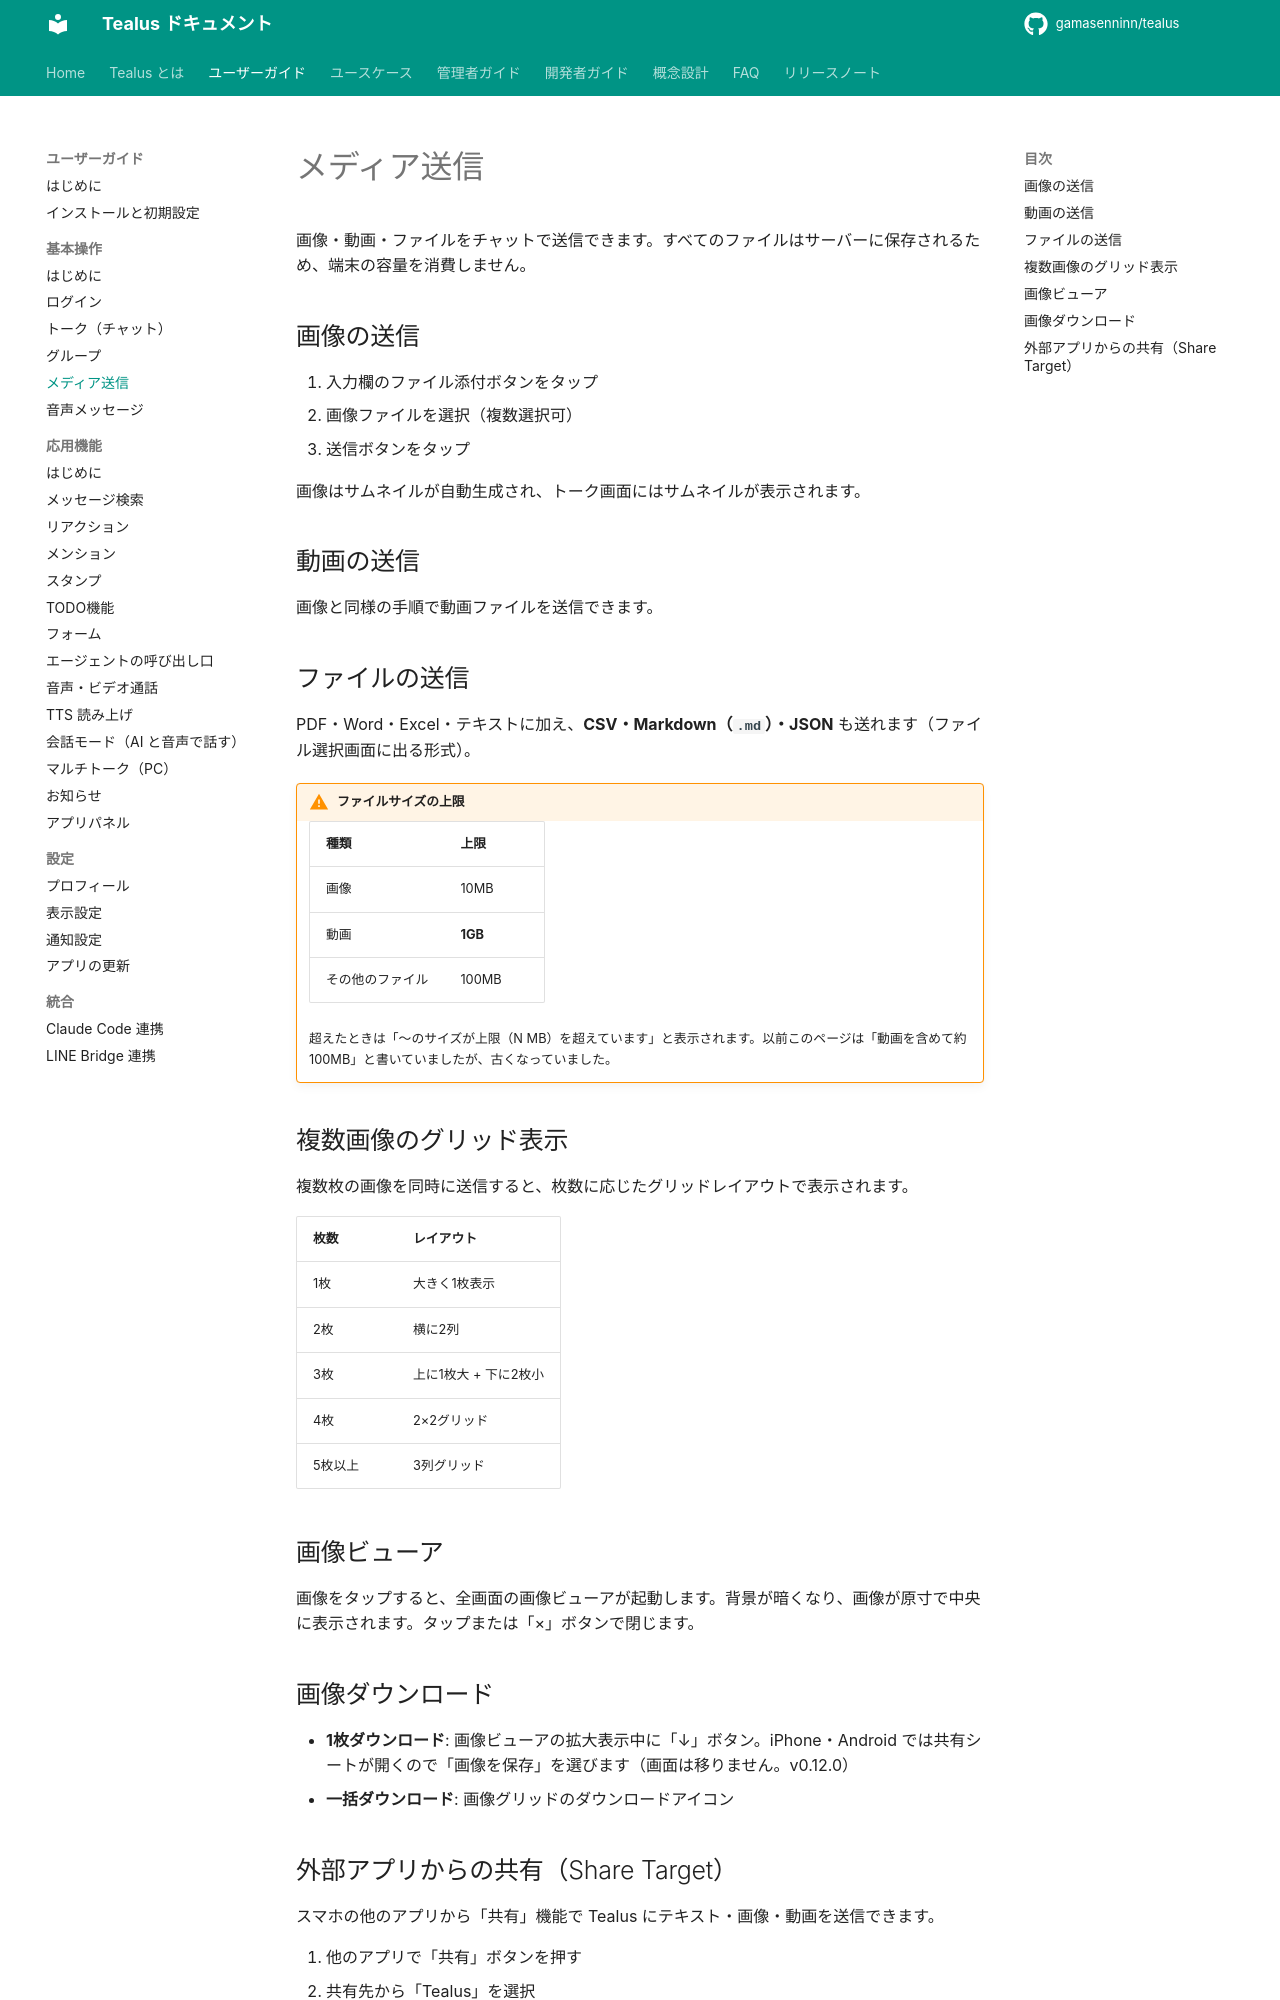

repository: gamasenninn/tealus-docs · page: guide/basic/media/index.html · generator: mkdocs

# メディア送信

画像・動画・ファイルをチャットで送信できます。すべてのファイルはサーバーに保存されるため、端末の容量を消費しません。

## 画像の送信

1. 入力欄のファイル添付ボタンをタップ
2. 画像ファイルを選択（複数選択可）
3. 送信ボタンをタップ

画像はサムネイルが自動生成され、トーク画面にはサムネイルが表示されます。

## 動画の送信

画像と同様の手順で動画ファイルを送信できます。

## ファイルの送信

PDF・Word・Excel・テキストに加え、**CSV・Markdown（`.md`）・JSON** も送れます（ファイル選択画面に出る形式）。

!!! warning "ファイルサイズの上限"
    | 種類 | 上限 |
    |---|---|
    | 画像 | 10MB |
    | 動画 | **1GB** |
    | その他のファイル | 100MB |

    超えたときは「〜のサイズが上限（N MB）を超えています」と表示されます。以前このページは「動画を含めて約 100MB」と書いていましたが、古くなっていました。

## 複数画像のグリッド表示

複数枚の画像を同時に送信すると、枚数に応じたグリッドレイアウトで表示されます。

| 枚数 | レイアウト |
|---|---|
| 1枚 | 大きく1枚表示 |
| 2枚 | 横に2列 |
| 3枚 | 上に1枚大 + 下に2枚小 |
| 4枚 | 2×2グリッド |
| 5枚以上 | 3列グリッド |

## 画像ビューア

画像をタップすると、全画面の画像ビューアが起動します。背景が暗くなり、画像が原寸で中央に表示されます。タップまたは「×」ボタンで閉じます。

## 画像ダウンロード

- **1枚ダウンロード**: 画像ビューアの拡大表示中に「↓」ボタン。iPhone・Android では共有シートが開くので「画像を保存」を選びます（画面は移りません。v0.12.0）
- **一括ダウンロード**: 画像グリッドのダウンロードアイコン
